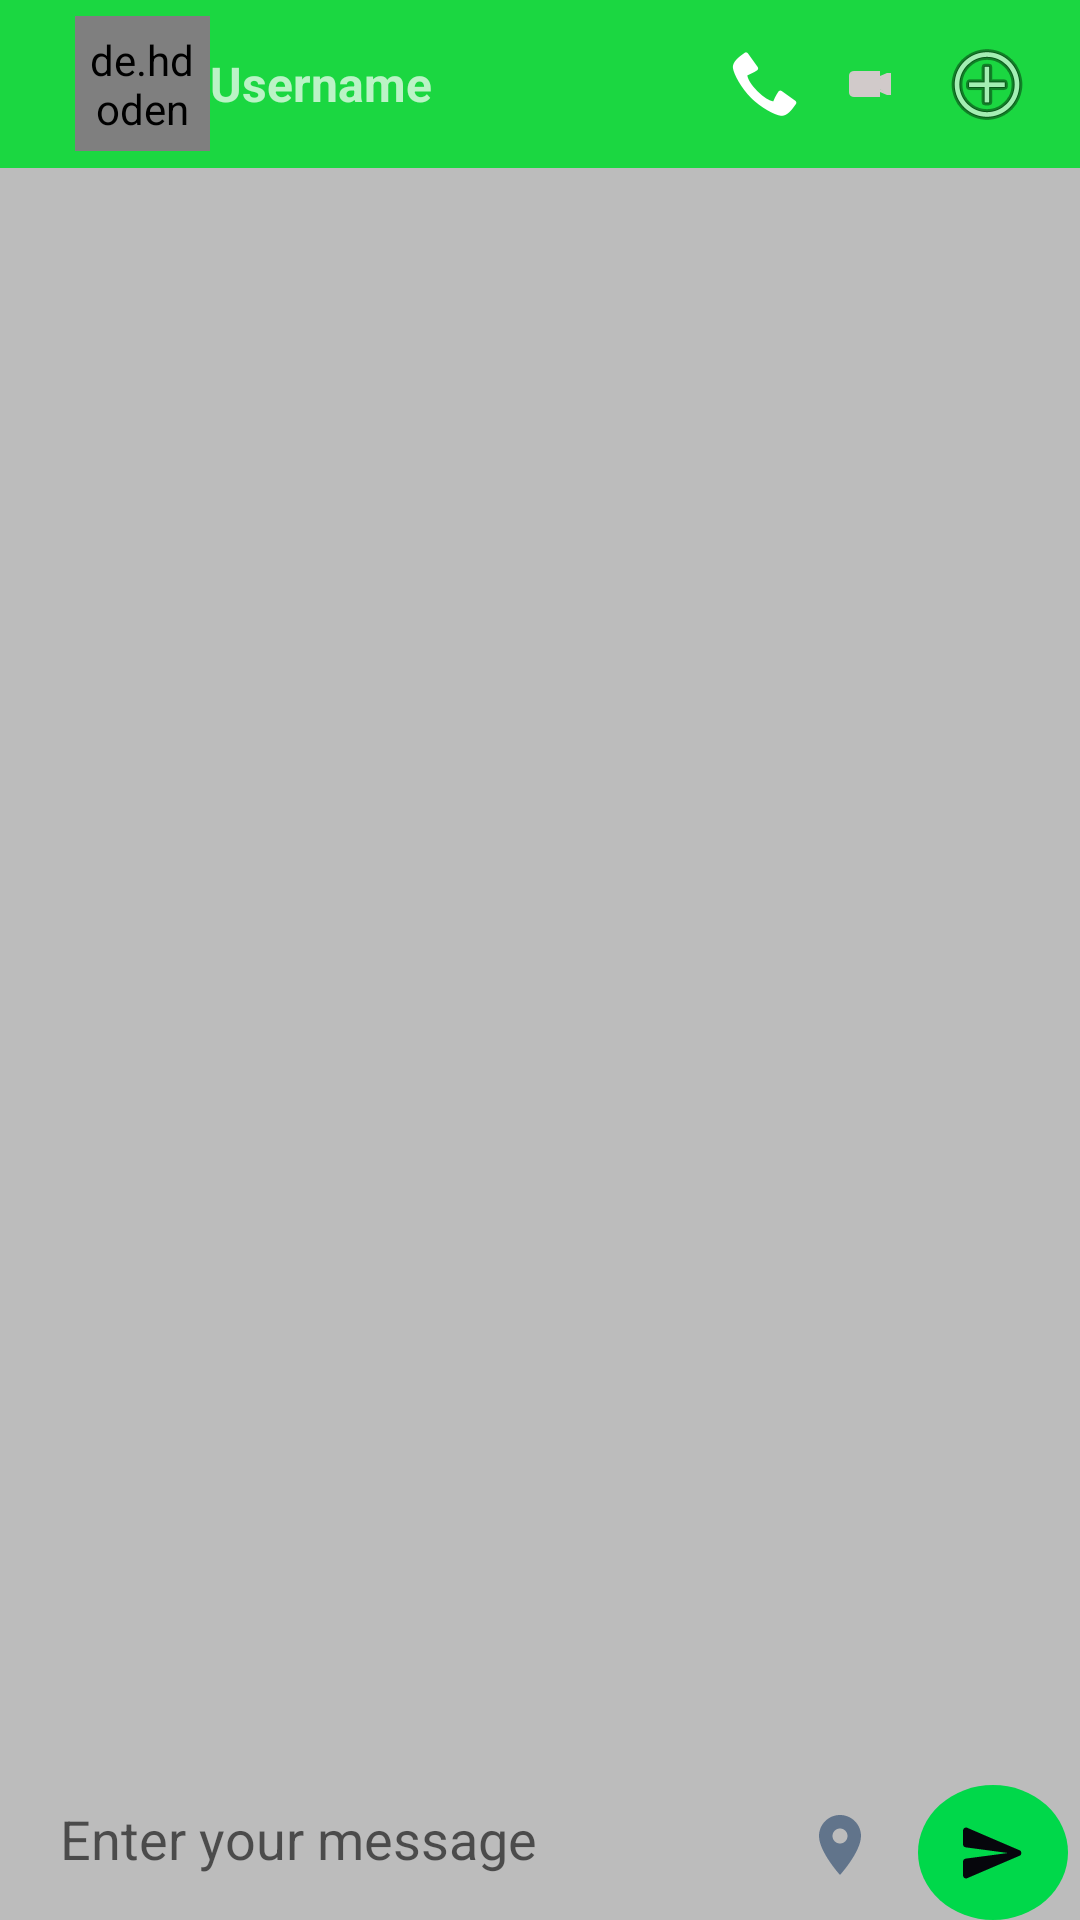

This screen was rendered from an Android layout file. Write that file and the resources it references.
<!-- AndroidManifest.xml: application theme Theme.Whatsapp -->
<!-- res/layout/activity_user_chats.xml -->
<?xml version="1.0" encoding="utf-8"?>
<RelativeLayout xmlns:android="http://schemas.android.com/apk/res/android"
    xmlns:app="http://schemas.android.com/apk/res-auto"
    xmlns:tools="http://schemas.android.com/tools"
    android:layout_width="match_parent"
    android:layout_height="match_parent"
    android:background="@color/greyBackground"
    tools:context=".UserChats">

    <androidx.recyclerview.widget.RecyclerView
        android:id="@+id/chatrecyclerview"
        android:layout_width="match_parent"
        android:layout_height="match_parent"
        android:layout_above="@+id/linear"
        android:layout_below="@+id/toolbar"/>

    <LinearLayout
        android:id="@+id/linear"
        android:layout_width="match_parent"
        android:layout_height="wrap_content"
        android:layout_alignParentBottom="true"
        android:orientation="horizontal">

        <EditText
            android:id="@+id/msg_enter"
            android:layout_width="wrap_content"
            android:layout_height="40dp"
            android:layout_marginStart="10dp"
            android:layout_weight="1"
            android:autoText="true"
            android:background="@drawable/bg_msg"
            android:drawableRight="@drawable/baseline_location_on_24"
            android:drawablePadding="5dp"
            android:ems="10"
            android:hint="Enter your message"
            android:inputType="textPersonName"
            android:padding="10dp" />

        <ImageButton
            android:id="@+id/sendbtn"
            android:layout_width="50dp"
            android:layout_height="45dp"
            android:layout_marginLeft="4dp"
            android:layout_marginRight="4dp"
            android:layout_weight="0"
            android:contentDescription="@string/app_name"
            android:background="@drawable/send_btn"
            android:src="@drawable/round_send_24" />
    </LinearLayout>

    <androidx.appcompat.widget.Toolbar
        android:id="@+id/toolbar"
        android:layout_width="match_parent"
        android:layout_height="wrap_content"
        android:background="?attr/colorPrimary"
        android:minHeight="?attr/actionBarSize"
        android:theme="?attr/actionBarTheme">

        <androidx.constraintlayout.widget.ConstraintLayout
            android:layout_width="match_parent"
            android:layout_height="match_parent">

            <ImageView
                android:id="@+id/backarrow"
                android:layout_width="wrap_content"
                android:layout_height="wrap_content"
                android:layout_marginStart="4dp"
                app:layout_constraintBottom_toBottomOf="parent"
                app:layout_constraintStart_toStartOf="parent"
                app:layout_constraintTop_toTopOf="parent"
                android:src="@drawable/baseline_arrow_back_24"
                android:contentDescription="@string/app_name"
                />

            <de.hdodenhof.circleimageview.CircleImageView
                android:id="@+id/profile_photo"
                android:layout_width="45dp"
                android:layout_height="45dp"
                android:layout_marginStart="5dp"
                android:padding="5dp"
                android:src="@mipmap/ic_launcher_round"
                app:civ_border_color="#FF000000"
                app:civ_border_width="2dp"
                app:layout_constraintBottom_toBottomOf="parent"
                app:layout_constraintStart_toEndOf="@+id/backarrow"
                app:layout_constraintTop_toTopOf="parent"
                app:layout_constraintVertical_bias="0.5" />

            <TextView
                android:id="@+id/userName"
                android:layout_width="wrap_content"
                android:layout_height="wrap_content"
                android:text="Username"
                android:textSize="16sp"
                android:textStyle="bold"
                app:layout_constraintBottom_toBottomOf="parent"
                app:layout_constraintStart_toEndOf="@+id/profile_photo"
                app:layout_constraintTop_toTopOf="parent" />

            <ImageView
                android:id="@+id/imageView4"
                android:layout_width="wrap_content"
                android:layout_height="wrap_content"
                android:layout_marginEnd="15dp"
                app:layout_constraintBottom_toBottomOf="parent"
                app:layout_constraintEnd_toStartOf="@+id/imageView5"
                app:layout_constraintTop_toTopOf="parent"
                app:layout_constraintVertical_bias="0.5"
                android:src="@android:drawable/stat_sys_phone_call"
                android:contentDescription="@string/app_name" />

            <ImageView
                android:id="@+id/imageView5"
                android:layout_width="wrap_content"
                android:layout_height="wrap_content"
                android:layout_marginEnd="15dp"
                android:contentDescription="@string/app_name"
                app:layout_constraintBottom_toBottomOf="parent"
                app:layout_constraintEnd_toStartOf="@+id/imageView6"
                app:layout_constraintTop_toTopOf="parent"
                app:layout_constraintVertical_bias="0.5"
                android:src="@android:drawable/presence_video_away"
                app:tint="#D1CACA" />

            <ImageView
                android:id="@+id/imageView6"
                android:layout_width="wrap_content"
                android:layout_height="wrap_content"
                android:layout_marginEnd="15dp"
                app:layout_constraintBottom_toBottomOf="parent"
                app:layout_constraintEnd_toEndOf="parent"
                app:layout_constraintTop_toTopOf="parent"
                app:layout_constraintVertical_bias="0.5"
                android:contentDescription="@string/app_name"
                android:src="@android:drawable/ic_menu_add" />

        </androidx.constraintlayout.widget.ConstraintLayout>

    </androidx.appcompat.widget.Toolbar>

</RelativeLayout>
<!-- resources referenced by this layout -->
<resources>
  <color name="greyBackground">#BCBCBC</color>
  <!-- drawable baseline_location_on_24 (drawable) -->
  <vector android:height="24dp" android:tint="#61748B"
      android:viewportHeight="24" android:viewportWidth="24"
      android:width="24dp" xmlns:android="http://schemas.android.com/apk/res/android">
      <path android:fillColor="@android:color/white" android:pathData="M12,2C8.13,2 5,5.13 5,9c0,5.25 7,13 7,13s7,-7.75 7,-13c0,-3.87 -3.13,-7 -7,-7zM12,11.5c-1.38,0 -2.5,-1.12 -2.5,-2.5s1.12,-2.5 2.5,-2.5 2.5,1.12 2.5,2.5 -1.12,2.5 -2.5,2.5z"/>
  </vector>
  <!-- drawable round_send_24 (drawable) -->
  <vector android:autoMirrored="true" android:height="24dp"
      android:tint="#06060C" android:viewportHeight="24"
      android:viewportWidth="24" android:width="24dp" xmlns:android="http://schemas.android.com/apk/res/android">
      <path android:fillColor="@android:color/white" android:pathData="M3.4,20.4l17.45,-7.48c0.81,-0.35 0.81,-1.49 0,-1.84L3.4,3.6c-0.66,-0.29 -1.39,0.2 -1.39,0.91L2,9.12c0,0.5 0.37,0.93 0.87,0.99L17,12 2.87,13.88c-0.5,0.07 -0.87,0.5 -0.87,1l0.01,4.61c0,0.71 0.73,1.2 1.39,0.91z"/>
  </vector>
  <!-- drawable send_btn (drawable) -->
  <?xml version="1.0" encoding="utf-8"?>
  <shape xmlns:android="http://schemas.android.com/apk/res/android"
      android:shape="oval">
  
      <solid android:color="#00D84A"/>
  
  </shape>
  <string name="app_name">WhatsApp</string>
  <style name="Theme.Whatsapp" parent="Theme.MaterialComponents.Light.DarkActionBar">
          
          <item name="colorPrimary">@color/mywacolor</item>
          <item name="colorPrimaryVariant">@color/mywacolor</item>
          <item name="colorOnPrimary">@color/mywacolor</item>
          
          <item name="colorSecondary">@color/mywacolor</item>
          <item name="colorSecondaryVariant">@color/mywacolor</item>
          <item name="colorOnSecondary">@color/mywacolor</item>
          
          <item name="android:statusBarColor">?attr/colorPrimaryVariant</item>
      </style>
  <color name="mywacolor">#1BD741</color>
</resources>
